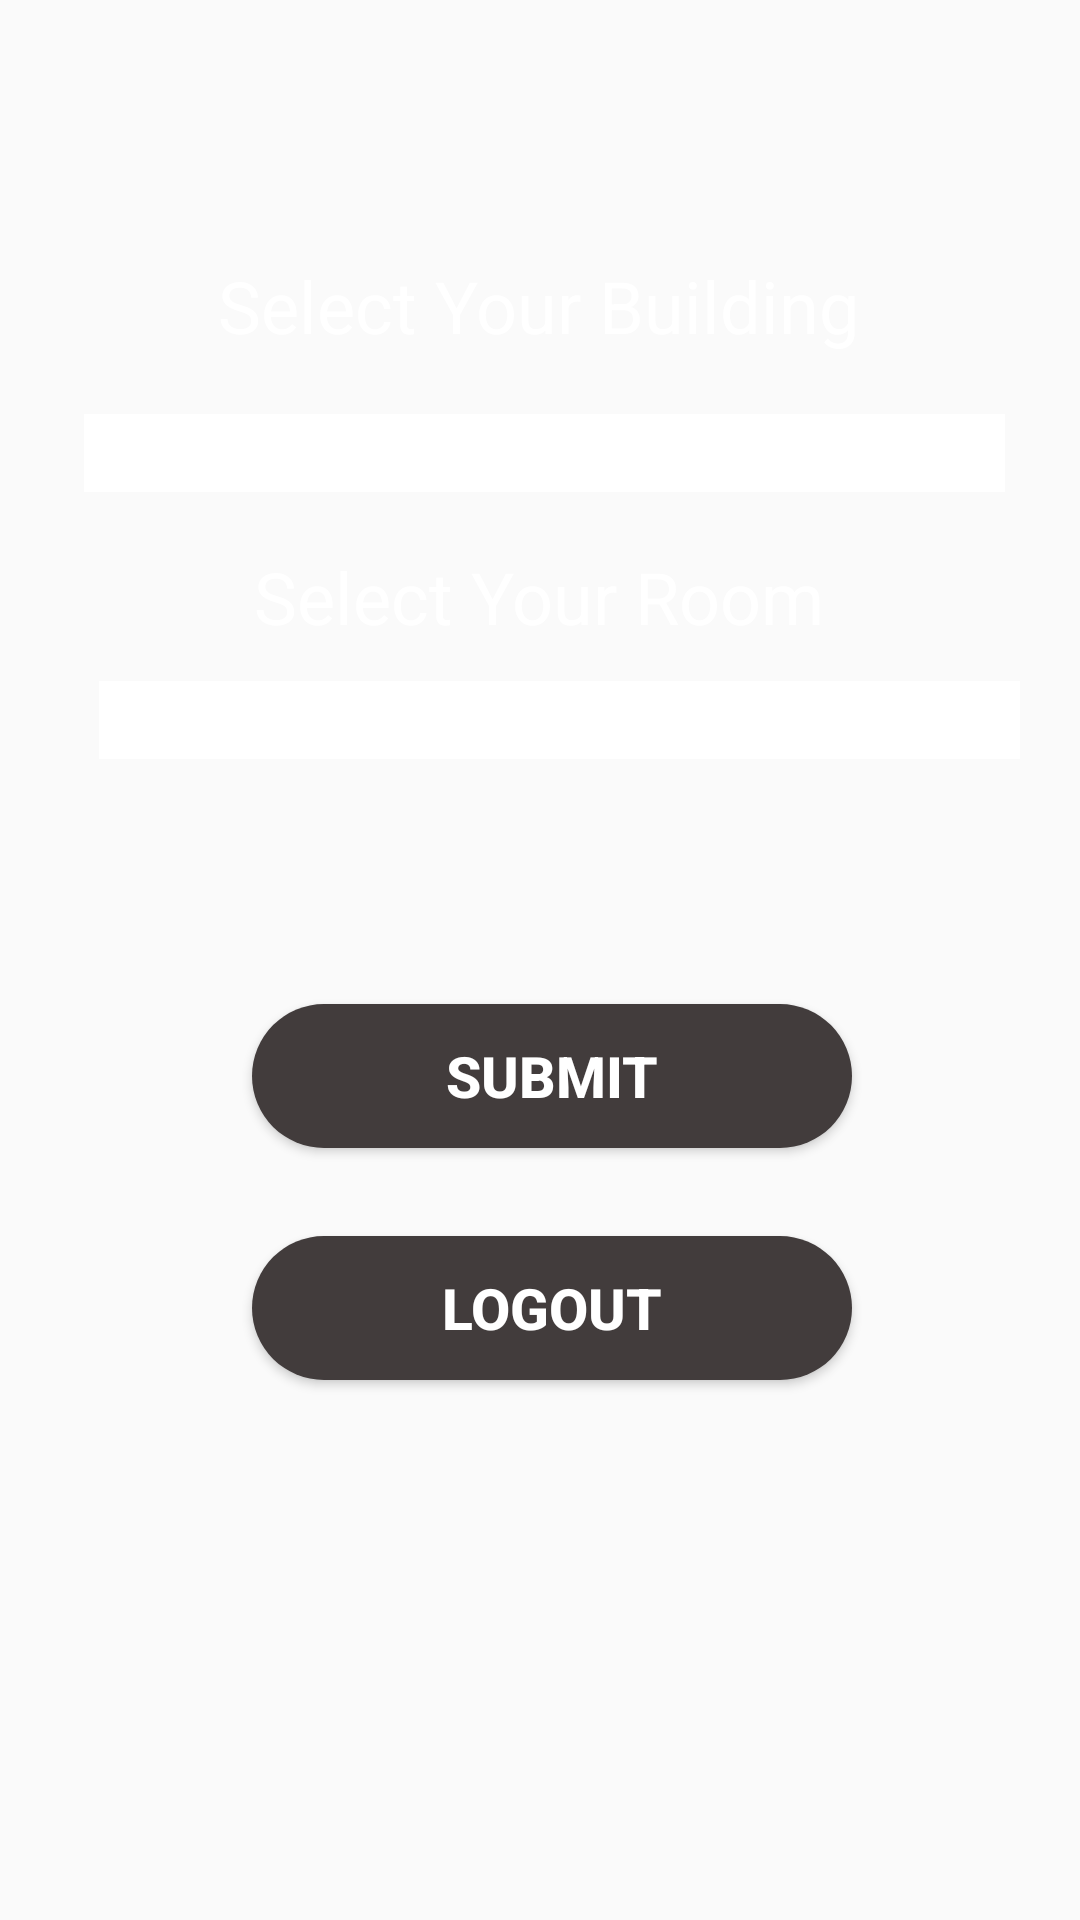

This screen was rendered from an Android layout file. Write that file and the resources it references.
<!-- AndroidManifest.xml: application theme Theme.ProjectClass -->
<!-- res/layout/activity_main.xml -->
<?xml version="1.0" encoding="utf-8"?>

<androidx.constraintlayout.widget.ConstraintLayout xmlns:android="http://schemas.android.com/apk/res/android"
    xmlns:app="http://schemas.android.com/apk/res-auto"
    xmlns:tools="http://schemas.android.com/tools"
    android:layout_width="match_parent"
    android:layout_height="match_parent"
    android:background="@drawable/pic"
    tools:context=".MainActivity">

    <TextView
        android:id="@+id/textc"
        android:layout_width="wrap_content"
        android:layout_height="wrap_content"
        android:text="Select Your Building"
        android:textColor="@color/white"
        android:textSize="24sp"
        app:layout_constraintBottom_toBottomOf="parent"
        app:layout_constraintEnd_toEndOf="parent"
        app:layout_constraintHorizontal_bias="0.497"
        app:layout_constraintLeft_toLeftOf="parent"
        app:layout_constraintRight_toRightOf="parent"
        app:layout_constraintStart_toStartOf="parent"
        app:layout_constraintTop_toTopOf="parent"
        app:layout_constraintVertical_bias="0.141" />

    <Spinner
        android:id="@+id/spinner"
        android:layout_width="307dp"
        android:layout_height="26dp"
        android:layout_marginStart="60dp"
        android:layout_marginLeft="60dp"
        android:layout_marginTop="20dp"
        android:background="@color/white"
        app:layout_constraintEnd_toEndOf="@+id/textc"
        app:layout_constraintHorizontal_bias="0.683"
        app:layout_constraintStart_toStartOf="@+id/textc"
        app:layout_constraintTop_toBottomOf="@+id/textc" />

    <TextView
        android:id="@+id/textd"
        android:layout_width="wrap_content"
        android:layout_height="wrap_content"
        android:text="Select Your Room"
        android:textSize="24sp"
        android:textColor="@color/white"
        app:layout_constraintBottom_toBottomOf="parent"
        app:layout_constraintEnd_toEndOf="@+id/spinner"
        app:layout_constraintHorizontal_bias="0.484"
        app:layout_constraintLeft_toLeftOf="parent"
        app:layout_constraintRight_toRightOf="parent"
        app:layout_constraintStart_toStartOf="@+id/spinner"
        app:layout_constraintTop_toBottomOf="@+id/spinner"
        app:layout_constraintVertical_bias="0.042" />

    <Spinner
        android:id="@+id/spinner2"
        android:layout_width="307dp"
        android:layout_height="26dp"
        android:background="@color/white"
        android:layout_marginStart="60dp"
        android:layout_marginLeft="60dp"
        android:layout_marginTop="12dp"
        app:layout_constraintEnd_toEndOf="@+id/textd"
        app:layout_constraintHorizontal_bias="0.632"
        app:layout_constraintStart_toStartOf="@+id/textd"
        app:layout_constraintTop_toBottomOf="@+id/textd" />


    <Button
        android:id="@+id/ok"
        android:layout_width="200dp"
        android:layout_height="wrap_content"
        android:background="@drawable/btnblack"
        android:elevation="20dp"
        android:onClick="Submit"
        android:text="Submit"
        android:textColor="@color/white"
        android:textSize="19dp"
        android:textStyle="bold"
        app:layout_constraintBottom_toBottomOf="parent"
        app:layout_constraintEnd_toEndOf="@+id/spinner2"
        app:layout_constraintHorizontal_bias="0.476"
        app:layout_constraintStart_toStartOf="@+id/spinner2"
        app:layout_constraintTop_toBottomOf="@+id/spinner2"
        app:layout_constraintVertical_bias="0.241" />

    <Button
        android:id="@+id/btout"
        android:layout_width="200dp"
        android:layout_height="wrap_content"
        android:background="@drawable/btnblack"
        android:elevation="20dp"
        android:onClick="Logout"
        android:text="Logout"
        android:textColor="@color/white"
        android:textSize="19dp"
        android:textStyle="bold"
        app:layout_constraintBottom_toBottomOf="parent"
        app:layout_constraintEnd_toEndOf="@+id/ok"
        app:layout_constraintHorizontal_bias="0.0"
        app:layout_constraintStart_toStartOf="@+id/ok"
        app:layout_constraintTop_toBottomOf="@+id/ok"
        app:layout_constraintVertical_bias="0.14" />
</androidx.constraintlayout.widget.ConstraintLayout>
<!-- resources referenced by this layout -->
<resources>
  <color name="white">#FFFFFFFF</color>
  <!-- drawable btnblack (drawable) -->
  <?xml version="1.0" encoding="utf-8"?>
  
  <shape xmlns:android="http://schemas.android.com/apk/res/android"
      android:shape="rectangle">
      <solid android:color="#423C3C"/>
      <corners android:radius="25dp"/>
  
  </shape>
  <style name="Theme.ProjectClass" parent="Theme.AppCompat.DayNight.DarkActionBar">
          
          <item name="colorPrimary">@color/purple_500</item>
          <item name="colorPrimaryVariant">@color/purple_700</item>
          <item name="colorOnPrimary">@color/white</item>
          
          <item name="colorSecondary">@color/teal_200</item>
          <item name="colorSecondaryVariant">@color/teal_700</item>
          <item name="colorOnSecondary">@color/black</item>
          
          <item name="android:statusBarColor" tools:targetApi="l">?attr/colorPrimaryVariant</item>
          
      </style>
  <color name="purple_500">#FF6200EE</color>
  <color name="purple_700">#FF3700B3</color>
  <color name="teal_200">#FF03DAC5</color>
  <color name="teal_700">#FF018786</color>
  <color name="black">#FF000000</color>
</resources>
